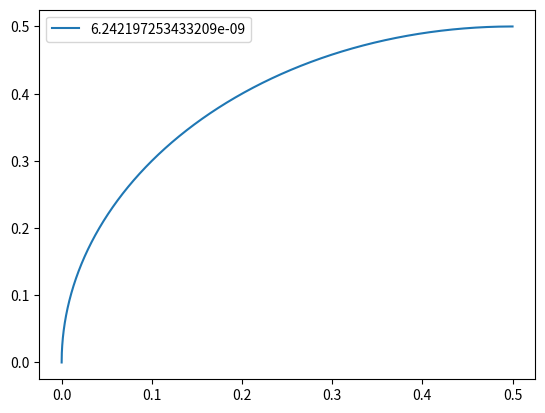

Reproduce this figure in Python.
# Objectif 1

import matplotlib.pyplot as plt
import numpy as np
from scipy.optimize import fsolve 


# Objet d'une particule décrite avec son rapport masse/charge et sa vitesse initiale
class particule :
    def __init__(self, rapport_masse_charge : float, v_initiale : float) :
        """
        Objet particule traversant un champ magnétique d'axe z

        Parameters
        ----------
        rapport_masse_charge : float
            Masse (en Kg) / Charge (en C) de la particule
        v_initiale : float
            Vitesse initiale en y de la particule (en m/s)   
        """
        self.mq = rapport_masse_charge
        self.vo = v_initiale


    # Niveau 5 : L'equation de la trajectoire d'une particule en fonction de son rapport masse/charge et sa vitesse initiale
    def equation_trajectoire(self, x : float, Bz : float) -> float :    
        """
        La position y de la particule en x

        Parameters
        ----------
        x : float
            Position en x de la particule (en m)
        Bz : float
            Valeur du champ magnétique d'axe z (en T)

        Returns
        -------
        float
            Position en y de la particule (en m)
        """             
        prefix = self.mq / Bz
        return self.vo * prefix * np.sin(np.arccos(1 - x / (self.vo * prefix)))


    # Niveau 4 : Renvoie un tuple de la trajectoire de la particule (liste des abscisses, liste des ordonnées)
    def trajectoire(self, Bz : float, x_min : float, x_max : float, n_points : int = 10000) -> tuple[list[float], list[float]] :
        """
        Calcule la trajectoire entre un x minimum et un x maximum

        Parameters
        ----------
        Bz : float
            Valeur du champ magnétique d'axe z (en T)
        x_min : float
            Position en x minimale (en m)
        x_max : float
            Position en x maximale (en m)   
        n_points : int
            Nombre de points où la position sera calculée entre x_min et x_max
        
        Returns
        -------
        tuple of (list of float, list of float)
            - Positions en x
            - Positions en y
        
        """
        x = np.linspace(x_min, x_max, n_points)
        return x, self.equation_trajectoire(x, Bz)
    

    # Niveau 3 : Trace la trajectoire de la particule dans le champ Bz avec matplotlib en 2d
    def tracer_trajectoire(self, ax, Bz : float, x_min : float, x_max : float, n_points : int = 10000) -> None : 
        """
        Trace la trajectoire entre x_min et x_max sur ax

        Parameters
        ----------
        ax : matplotlib.axes.Axes
            L'axe matplotlib sur lequel on veut tracer la trajectoire
        Bz : float
            Valeur du champ magnétique d'axe z (en T)
        x_min : float
            Position en x minimale (en m)
        x_max : float
            Position en x maximale (en m)
        n_points : int
            Nombre de points où la position sera calculée entre x_min et x_max

        """
        x, y = self.trajectoire(Bz, x_min, x_max, n_points)
        ax.plot(x, y, label=str(self.mq))
    

    # Niveau 2.1 : Détermine la puissance du champ magnétique nécéssaire pour dévier une particule à un point précis
    def determiner_champ_magnetique(self, x_objective : float, y_objective : float, B0 : float = None) -> float :
        """
        Donne le champ magnétique pour dévier la particule en (x_objective, y_objective) depuis l'origine

        Parameters
        ----------
        x_objective : float
            Position en x voulue à l'état final
        y_objective : float
            Position en y voulue à l'état final
        B0 : float
            Valeur de départ de recherche du champ magnétique (pour la fonction fsolve de scipy)

        Returns
        -------
        float
            Champ magnétique (en T)
        """
        if B0 == None : B0 = self.mq
        equation_func = lambda B : y_objective - (self.mq * self.vo / B) * np.sin(np.arccos(1 - x_objective * B / (self.vo * self.mq)))
        return fsolve(equation_func, B0)[0]
        


# Niveau 2.2 : Tracer l'ensemble des trajectoires des particules d'un faisceau
def tracer_ensemble_trajectoires(rapports_masse_charge_particules : list[float], vitesse_initiale : float, Bz : float, x_min : float, x_max : float) -> None:
    """
    Trace les trajectoires entre x_min et x_max pour un ensemble de particules d'un faisceau

    Parameters
    ----------
    rapports_masse_charge_particules : list of float
        Masse (en Kg) / Charge (en C)  pour toutes les particules
    vitesse_initiale : float
        Vitesse intiale en y commune à toutes les particules du faisceau
    Bz : float
            Valeur du champ magnétique d'axe z (en T)
    x_min : float
            Position en x minimale (en m)
        x_max : float
            Position en x maximale (en m)
    """
    particules = [particule(rapport_masse_charge, vitesse_initiale) for rapport_masse_charge in rapports_masse_charge_particules]    # Liste d'objets particule représentant toutes les particules
    fig, ax = plt.subplots()
    for particule_locale in particules :
        particule_locale.tracer_trajectoire(ax, Bz, x_min, x_max)
    
    ax.legend()
    plt.show()



'''
Test de la fonction tracer_ensemble_trajectoires (valeurs non représentatives)

On trace les trajectoires de particules avec des rapports m/q différents dans un champ magnétique donné
'''
# if __name__ == '__main__' :
#     rapports_masse_charge = [1e-27/1.602e-19, 2e-27/1.602e-19, 3e-27/1.602e-19]
#     vitesse_initiale = 1
#     Bz = 1.25e-08
#     x_min, x_max = 0, 3
    
#     tracer_ensemble_trajectoires(rapports_masse_charge, vitesse_initiale, Bz, x_min, x_max)


'''
Test de la fonction déterminer_champ_magnétique (valeurs non représentatives)

On cherche le champ magnétique pour dévier la trajectoire en x_max, x_max
Puis on trace la trajectoire jusqu'en x_max
On remarque que la particule finit effectivement à la position prévue
'''
if __name__ == '__main__' :
    rapports_masse_charge, vi = [1e-27/1.602e-19], 1
    p = particule(rapports_masse_charge[0], vi)
    x_min, x_max = 0, 0.5
    Bz = p.determiner_champ_magnetique(x_max, x_max)

    tracer_ensemble_trajectoires(rapports_masse_charge, vi, Bz, x_min, x_max)
    
